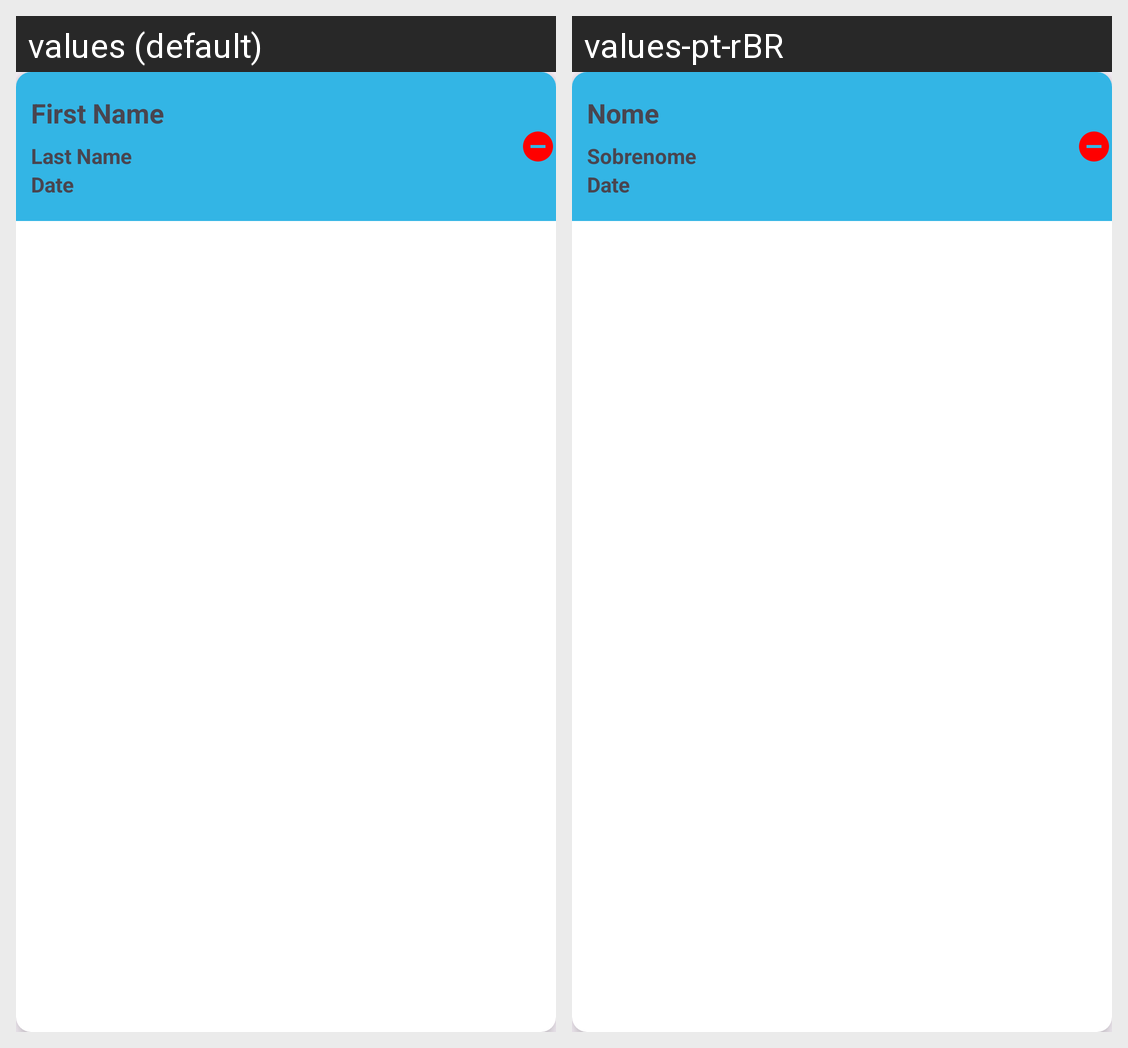

The Android screen above is rendered under two locales of the same app. Produce the string resources it draws, with the default and per-locale values.
Android screen res/layout/singlerowdesign2.xml rendered under 2 locales, left to right: values (default), values-pt-rBR. Device: Nexus 5 (rendered at 1080×1920; each locale shown at half size, 540×960, under a caption strip naming it); theme Theme.TestApp.
Strings drawn on this screen, with the default value and each locale's value (text and hints the layout hard-codes, and strings that could not be matched under every locale, appear in the picture but are not listed):

hint_first_name
  values: First Name
  values-pt-rBR: Nome

hint_last_name
  values: Last Name
  values-pt-rBR: Sobrenome
